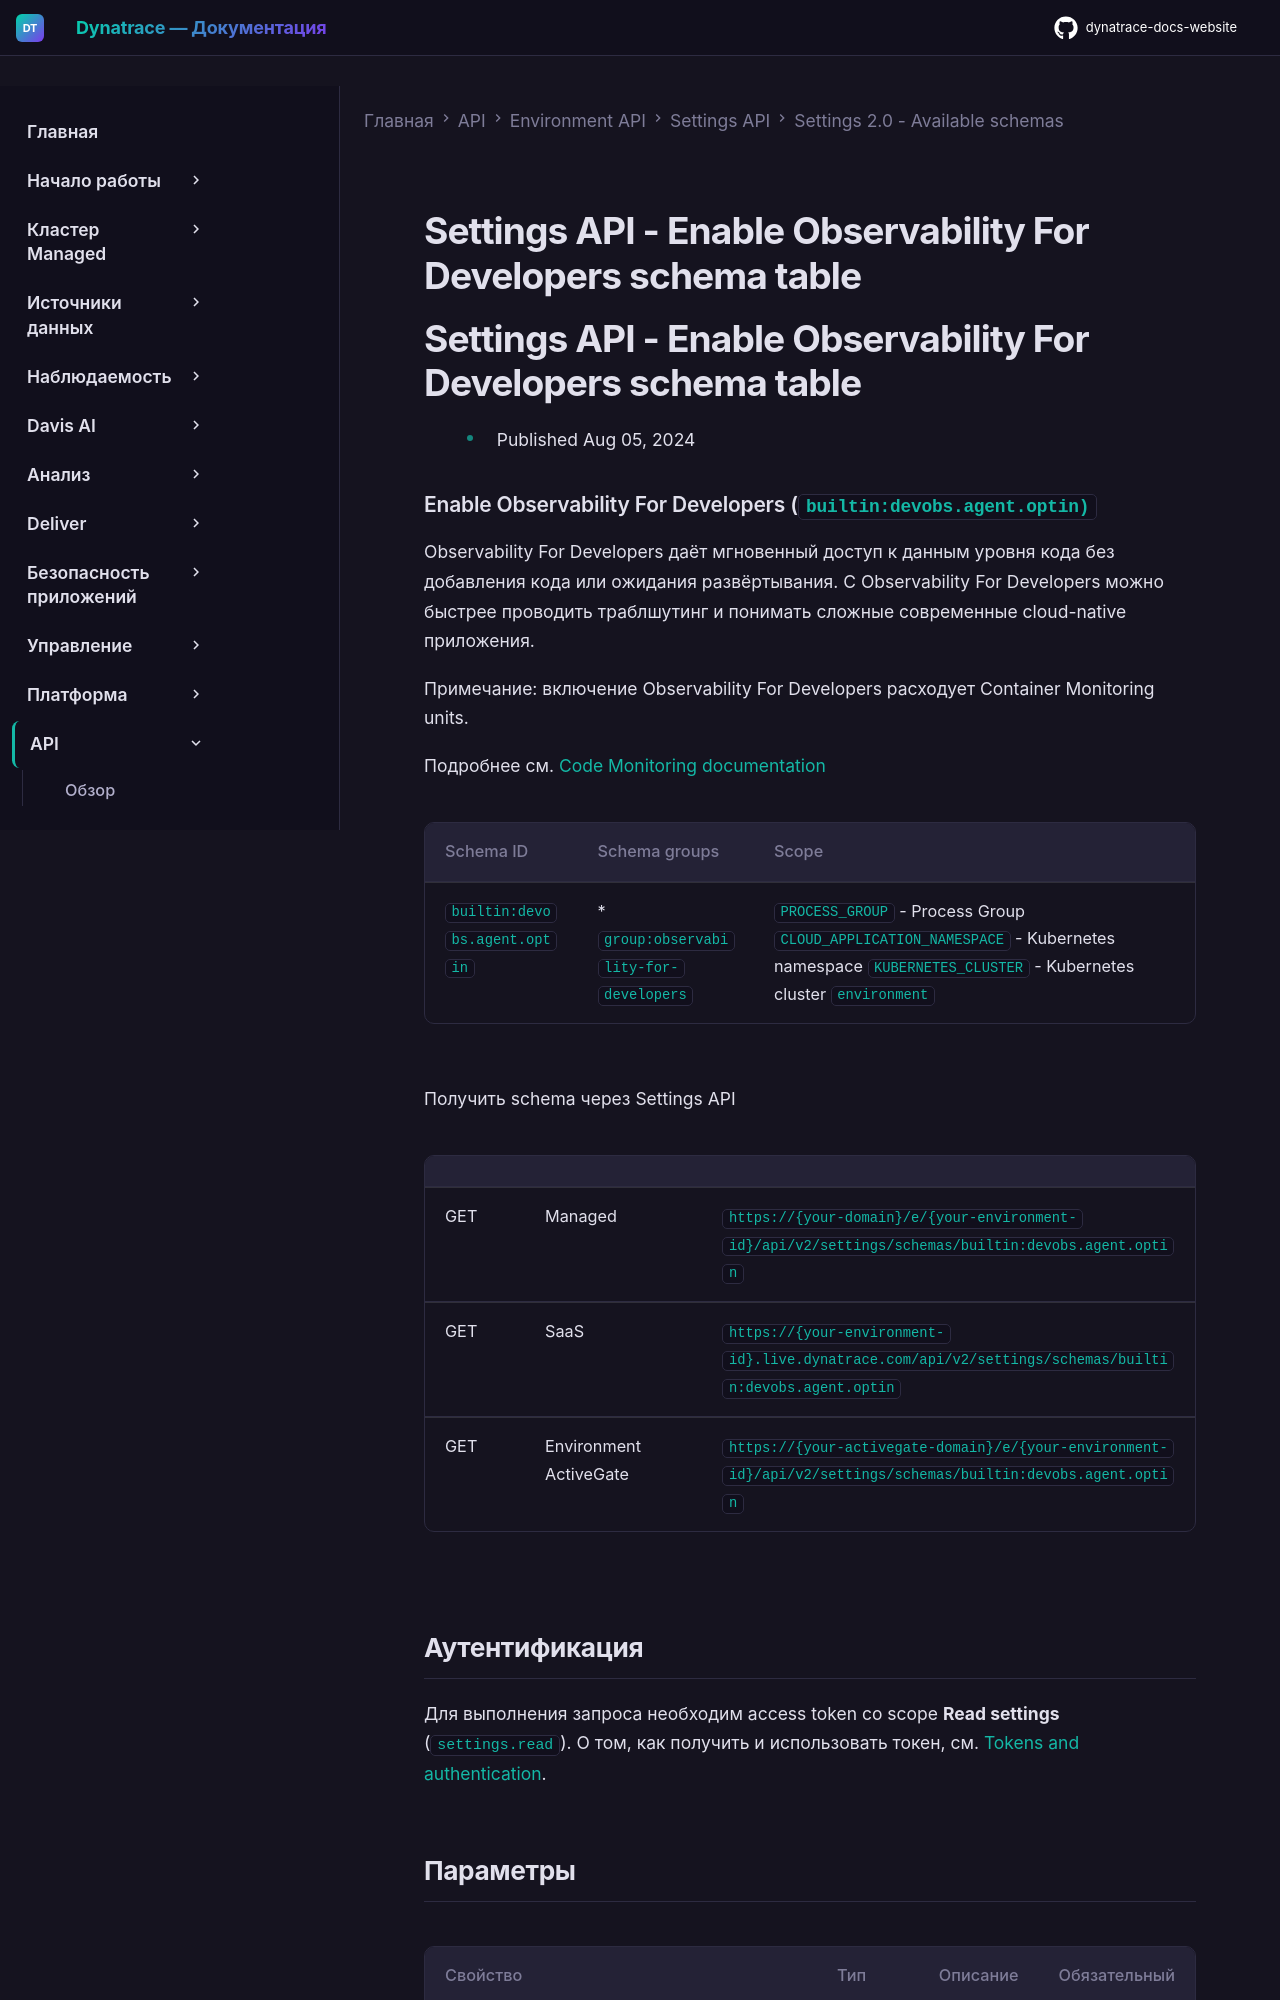

repository: Yerkebulan-Ardabayev/dynatrace-docs-website · page: managed-ru/dynatrace-api/environment-api/settings/schemas/builtin-devobs-agent-optin/index.html · generator: mkdocs

---
title: Settings API - Enable Observability For Developers schema table
source: https://docs.dynatrace.com/managed/dynatrace-api/environment-api/settings/schemas/builtin-devobs-agent-optin
scraped: 2026-05-12T11:44:54.768223
---

# Settings API - Enable Observability For Developers schema table

# Settings API - Enable Observability For Developers schema table

* Published Aug 05, 2024

### Enable Observability For Developers (`builtin:devobs.agent.optin)`

Observability For Developers даёт мгновенный доступ к данным уровня кода без добавления кода или ожидания развёртывания. С Observability For Developers можно быстрее проводить траблшутинг и понимать сложные современные cloud-native приложения.

Примечание: включение Observability For Developers расходует Container Monitoring units.

Подробнее см. [Code Monitoring documentation](https://docs.dynatrace.com/docs/manage/dynatrace-platform-subscription/capabilities/container-monitoring#code-monitoring)

| Schema ID | Schema groups | Scope |
| --- | --- | --- |
| `builtin:devobs.agent.optin` | * `group:observability-for-developers` | `PROCESS_GROUP` - Process Group  `CLOUD_APPLICATION_NAMESPACE` - Kubernetes namespace  `KUBERNETES_CLUSTER` - Kubernetes cluster  `environment` |

Получить schema через Settings API

|  |  |  |
| --- | --- | --- |
| GET | Managed | `https://{your-domain}/e/{your-environment-id}/api/v2/settings/schemas/builtin:devobs.agent.optin` |
| GET | SaaS | `https://{your-environment-id}.live.dynatrace.com/api/v2/settings/schemas/builtin:devobs.agent.optin` |
| GET | Environment ActiveGate | `https://{your-activegate-domain}/e/{your-environment-id}/api/v2/settings/schemas/builtin:devobs.agent.optin` |
